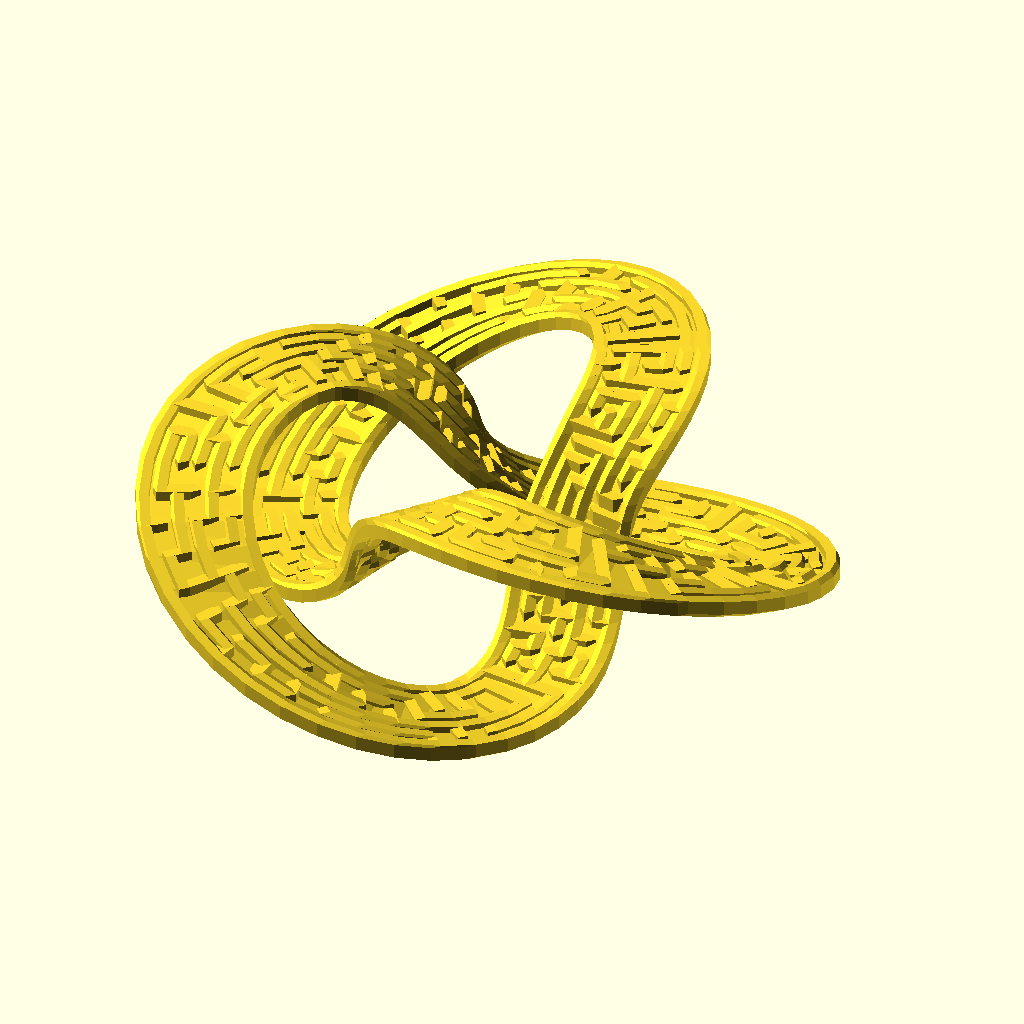
Cell 1 — every parameter at its default value.
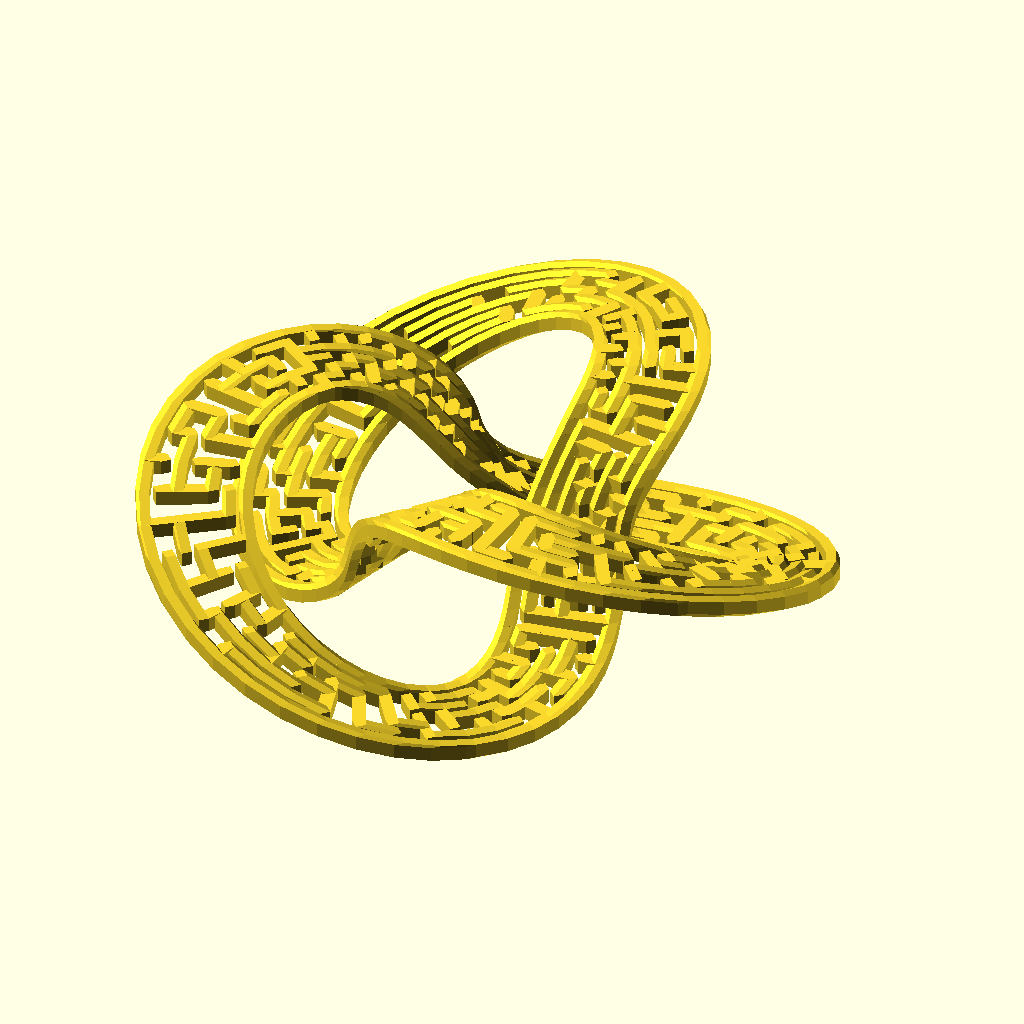
Cell 2 — filled set to false, the other parameters unchanged.
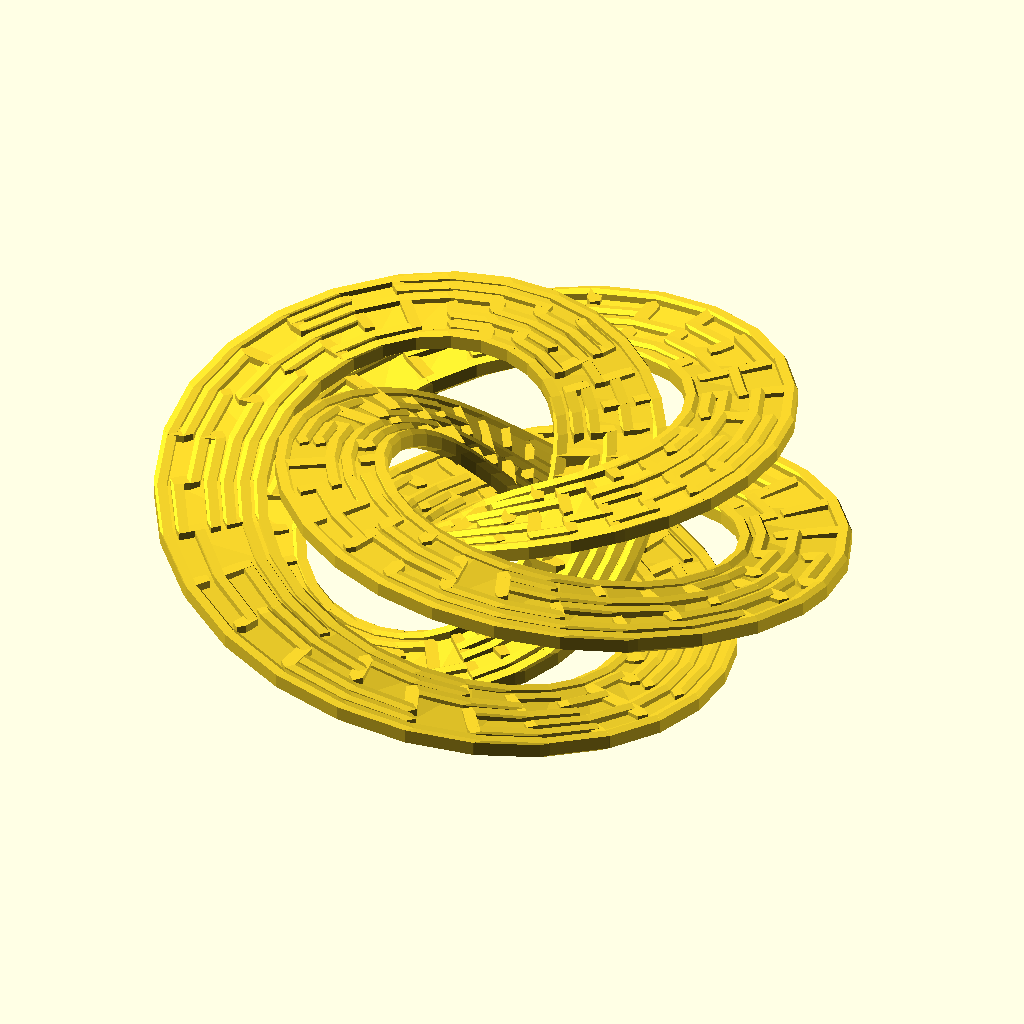
Cell 3: the same model with p = 4.
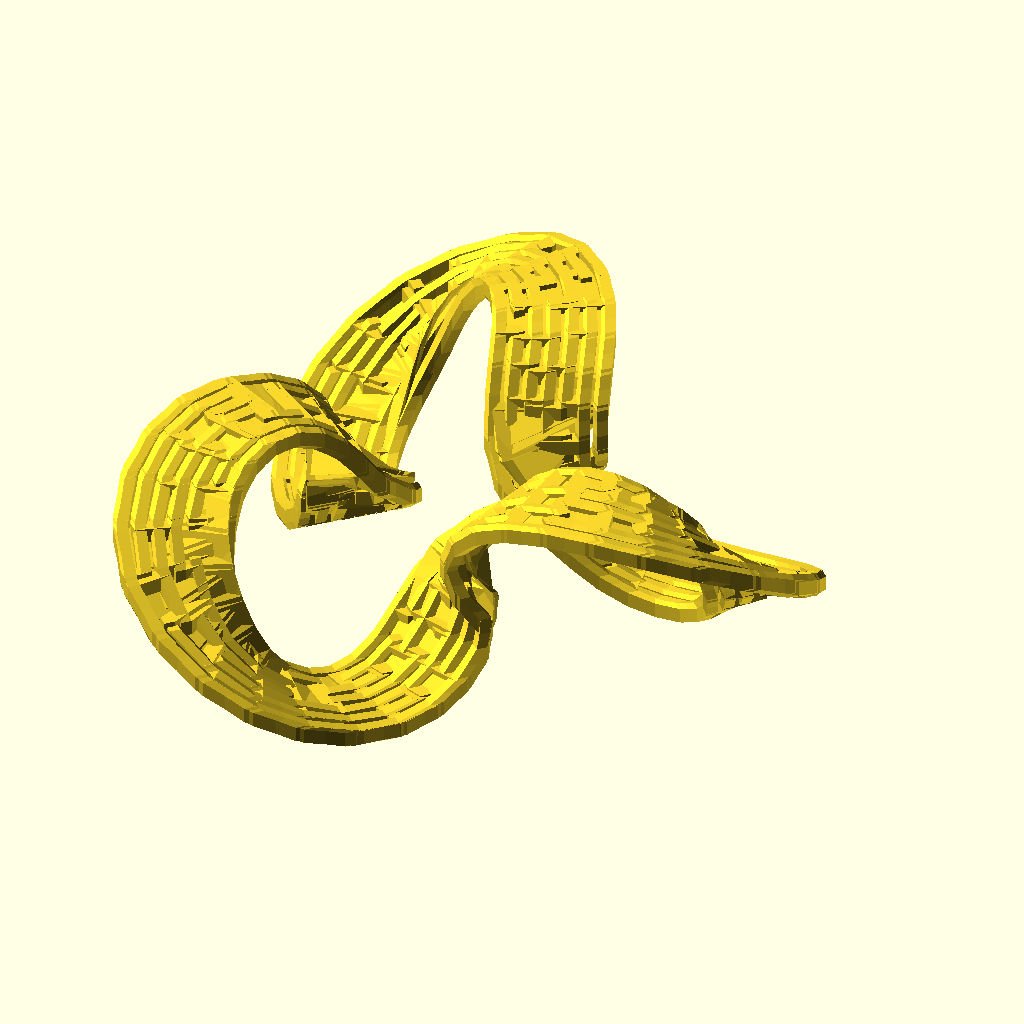
Cell 4: q = 6 (everything else at default).
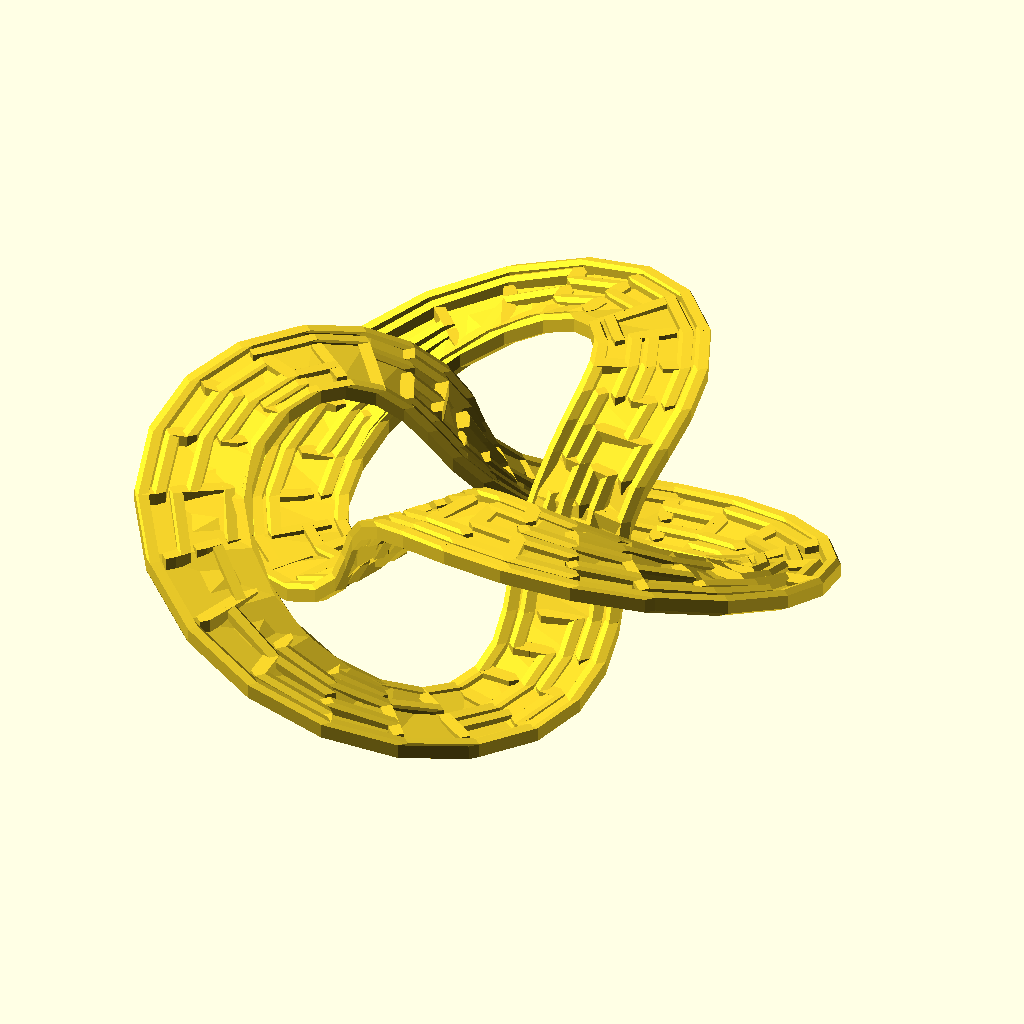
Cell 5 — phi_step set to 0.1, the other parameters unchanged.
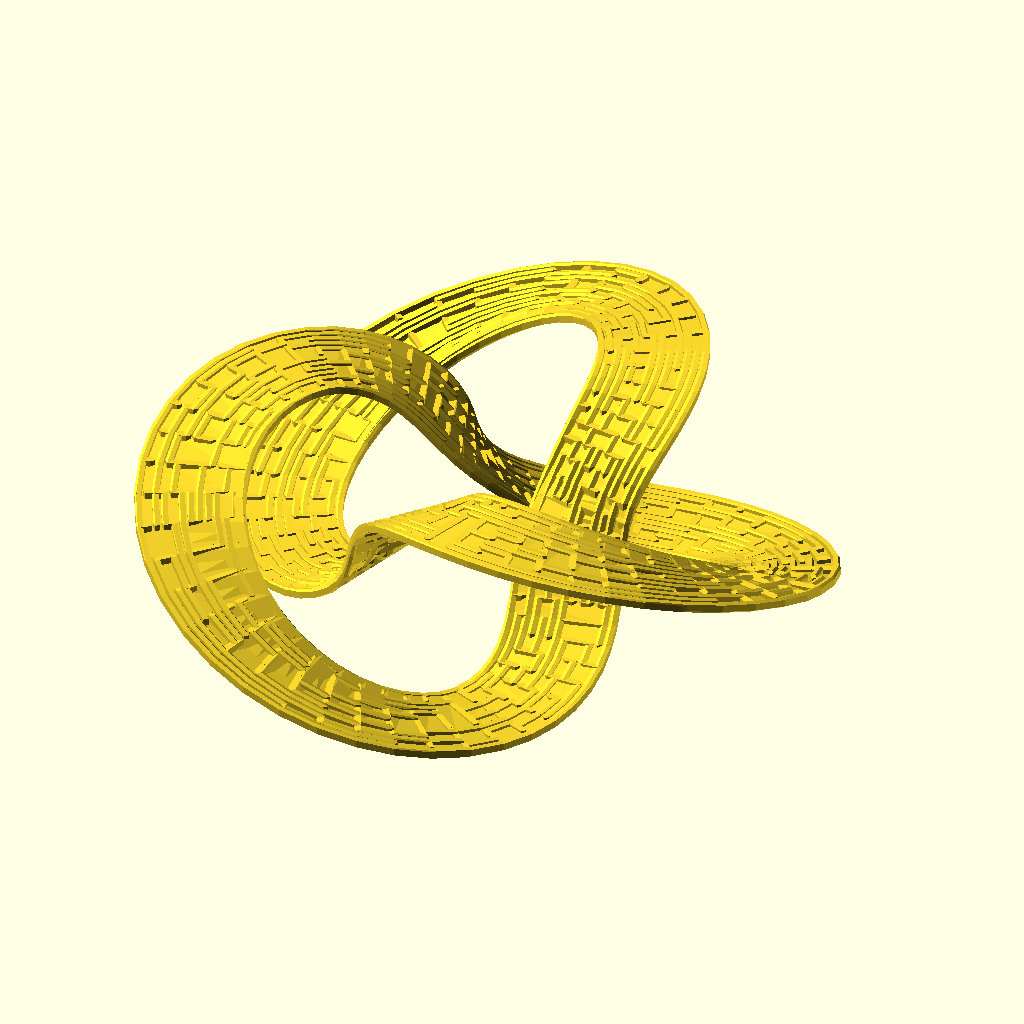
Cell 6 — rows set to 12, the other parameters unchanged.
All cells are drawn from the same view direction (rotation 55°, 0°, 25°, orthographic, colour scheme Cornfield), but the view is re-fitted for each cell, so position and scale can differ between cells as well as the parameter.
Source of the model, examples/maze/torus_knot_maze.scad:
use <polyline_join.scad>
use <maze/mz_square.scad>
use <maze/mz_squarewalls.scad>
use <path_extrude.scad>
use <torus_knot.scad>
use <ptf/ptf_rotate.scad>
use <shape_square.scad>
use <util/spherical_coordinate.scad>

p = 2;
q = 3;
phi_step = 0.05;
rows = 6;
wall_thickness = 1.25;
filled = true;
filled_thickness = wall_thickness * .25;

torus_knot_maze();

module torus_knot_maze() {
    cell_width = 1;
    torus_knot_path = torus_knot(p, q, phi_step) * rows;
    columns = len(torus_knot_path);
	path = [each torus_knot_path, torus_knot_path[0]];

    angle_yz_path = [
		for(i = [0:len(path) - 2]) 
		let(
		    v = path[i + 1] - path[i], 
		    s = spherical_coordinate(v),
			theta = s[1],
			phi = s[2]
		)
		[90 - phi, theta]
	];
	
	angle_yz = [each angle_yz_path, angle_yz_path[0]];

    walls = mz_squarewalls(
                mz_square(rows, columns, x_wrapping = true), 
                cell_width, left_border = false
            );

    half_row = rows / 2;
	r = wall_thickness / 2;
    for(wall = walls) {
	    polyline_join([
		for(p = wall) 
			let(
				x = p[0],
				y = p[1]
			)
			path[x] + ptf_rotate(
				ptf_rotate(
					[-y + half_row, 0, 0], 
					[0, 0, -90]
				), 
				[0, angle_yz[x][0], angle_yz[x][1]]
			)
		]) sphere(r, $fn = 4);
    }

    if(filled) {
		path_extrude(
			shape_square(size = [rows, filled_thickness]), 
			path, 
			closed = true,
			method = "EULER_ANGLE"
		);
	}
}
Parameter table extracted from the source (name, type, default, range or options):
p: number, default 2
q: number, default 3
phi_step: number, default 0.05
rows: number, default 6
wall_thickness: number, default 1.25
filled: bool, default true
